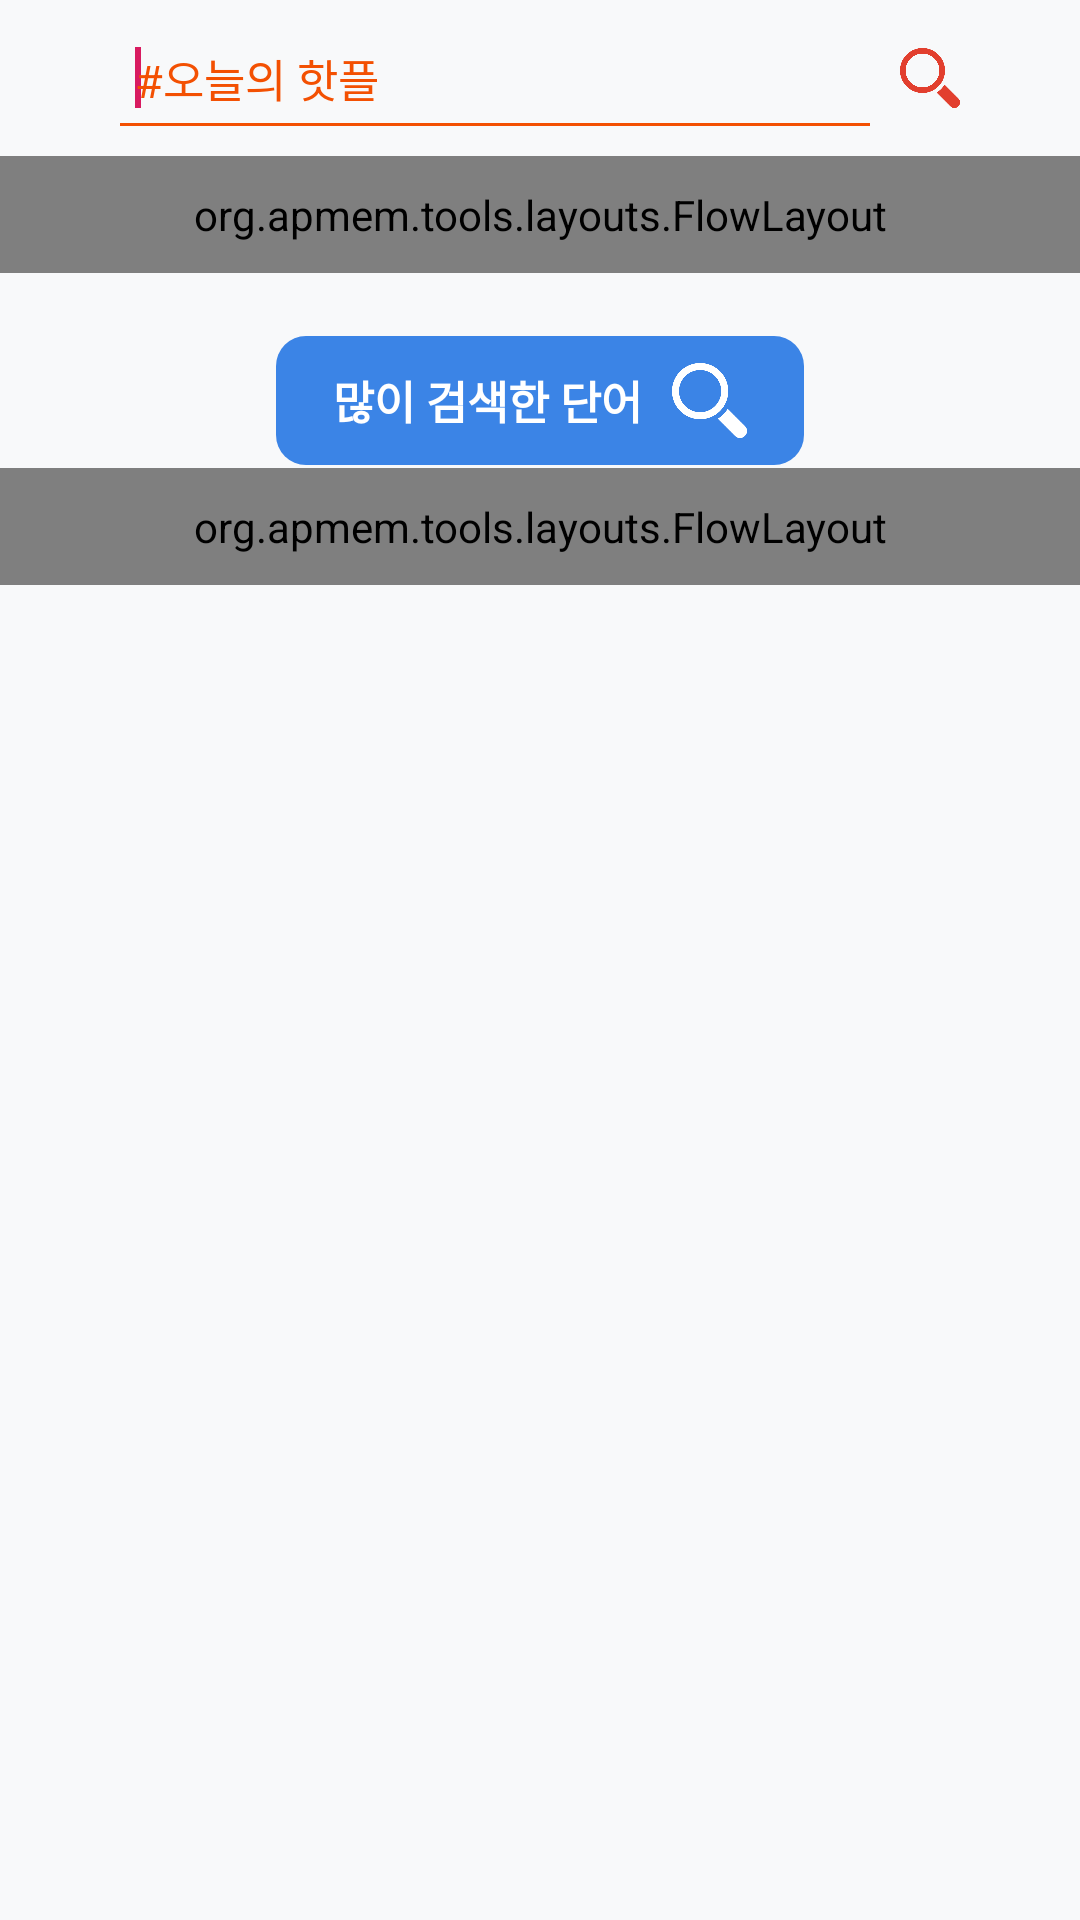

Android layout source for this screen:
<!-- AndroidManifest.xml: application theme AppTheme -->
<!-- res/layout/fragment_search.xml -->
<?xml version="1.0" encoding="utf-8"?>
<LinearLayout xmlns:android="http://schemas.android.com/apk/res/android"
    xmlns:app="http://schemas.android.com/apk/res-auto"
    xmlns:f="http://schemas.android.com/tools"
    android:orientation="vertical"
    android:layout_width="match_parent"
    android:layout_height="match_parent"
    android:background="@color/gray0">

    <LinearLayout
        android:layout_width="wrap_content"
        android:layout_height="wrap_content"
        android:layout_marginTop="10dp"
        android:layout_marginBottom="10dp"
        android:layout_marginStart="40dp"
        android:layout_marginEnd="40dp"
        android:gravity="center"
        android:orientation="horizontal">

        <EditText
            android:layout_width="250dp"
            android:layout_height="wrap_content"
            android:layout_marginEnd="10dp"
            android:padding="5dp"
            android:background="@drawable/underline"
            android:textColorHint="@color/colorLight"
            android:textSize="15dp"
            android:hint="#오늘의 핫플">
            <requestFocus/>
        </EditText>

        <ImageView
            android:layout_width="20dp"
            android:layout_height="20dp"
            android:src="@drawable/ic_search"/>
    </LinearLayout>

    <org.apmem.tools.layouts.FlowLayout
        android:id="@+id/container_hashtags"
        f:layout_newLine="true"
        android:layout_width="fill_parent"
        android:layout_height="wrap_content"
        android:gravity="center"
        android:paddingTop="10dp"
        android:paddingStart="40dp"
        android:paddingBottom="10dp"
        android:paddingEnd="40dp">

    </org.apmem.tools.layouts.FlowLayout>

    <LinearLayout
        android:layout_width="wrap_content"
        android:layout_height="wrap_content"
        android:orientation="horizontal"
        android:background="@drawable/blue_round_background"
        android:layout_gravity="center"
        android:gravity="center"
        android:layout_marginTop="20dp"
        android:paddingTop="10dp"
        android:paddingBottom="10dp"
        android:paddingStart="20dp"
        android:paddingEnd="20dp">

        <TextView
            android:layout_width="wrap_content"
            android:layout_height="wrap_content"
            android:layout_marginEnd="10dp"
            android:text="많이 검색한 단어"
            android:textColor="@color/white"
            android:textStyle="bold"
            android:textSize="15dp"/>

        <ImageView
            android:layout_width="25dp"
            android:layout_height="25dp"
            android:src="@drawable/ic_white_search"/>
    </LinearLayout>
    <org.apmem.tools.layouts.FlowLayout
        android:id="@+id/container_keywords"
        f:layout_newLine="true"
        android:layout_width="fill_parent"
        android:layout_height="wrap_content"
        android:gravity="center"
        android:paddingTop="10dp"
        android:paddingStart="40dp"
        android:paddingBottom="10dp"
        android:paddingEnd="40dp">

    </org.apmem.tools.layouts.FlowLayout>


</LinearLayout>
<!-- resources referenced by this layout -->
<resources>
  <color name="colorLight">#F35002</color>
  <color name="gray0">#F8F9FA</color>
  <color name="white">#FFFFFF</color>
  <!-- drawable blue_round_background (drawable) -->
  <?xml version="1.0" encoding="utf-8"?>
  <layer-list xmlns:android="http://schemas.android.com/apk/res/android" >
      <item
          android:bottom="1dp"
          android:left="1dp"
          android:right="1dp"
          android:top="1dp">
          <shape android:shape="rectangle" >
              <corners android:radius="10dip"/>
              <solid android:color="@color/blue" />
          </shape>
      </item>
  </layer-list>
  <!-- drawable ic_search: png bitmap (drawable, 26918 bytes) -->
  <!-- drawable ic_white_search: png bitmap (drawable, 16059 bytes) -->
  <!-- drawable underline (drawable) -->
  <?xml version="1.0" encoding="utf-8"?>
  <layer-list xmlns:android="http://schemas.android.com/apk/res/android">
      <item>
          <shape android:shape="rectangle">
              <solid android:color="@color/colorLight" />
          </shape>
      </item>
      <item android:bottom="1dp">
          <shape android:shape="rectangle">
              <solid android:color="@color/gray0" />
          </shape>
      </item>
  </layer-list>
  <style name="AppTheme" parent="Theme.AppCompat.Light.NoActionBar">
          
          <item name="colorPrimary">@color/colorPrimary</item>
          <item name="colorPrimaryDark">@color/colorPrimaryDark</item>
          <item name="colorAccent">@color/colorAccent</item>
      </style>
  <color name="blue">#3B84E6</color>
  <color name="colorPrimary">#E23F2E</color>
  <color name="colorPrimaryDark">#00574B</color>
  <color name="colorAccent">#D81B60</color>
</resources>
